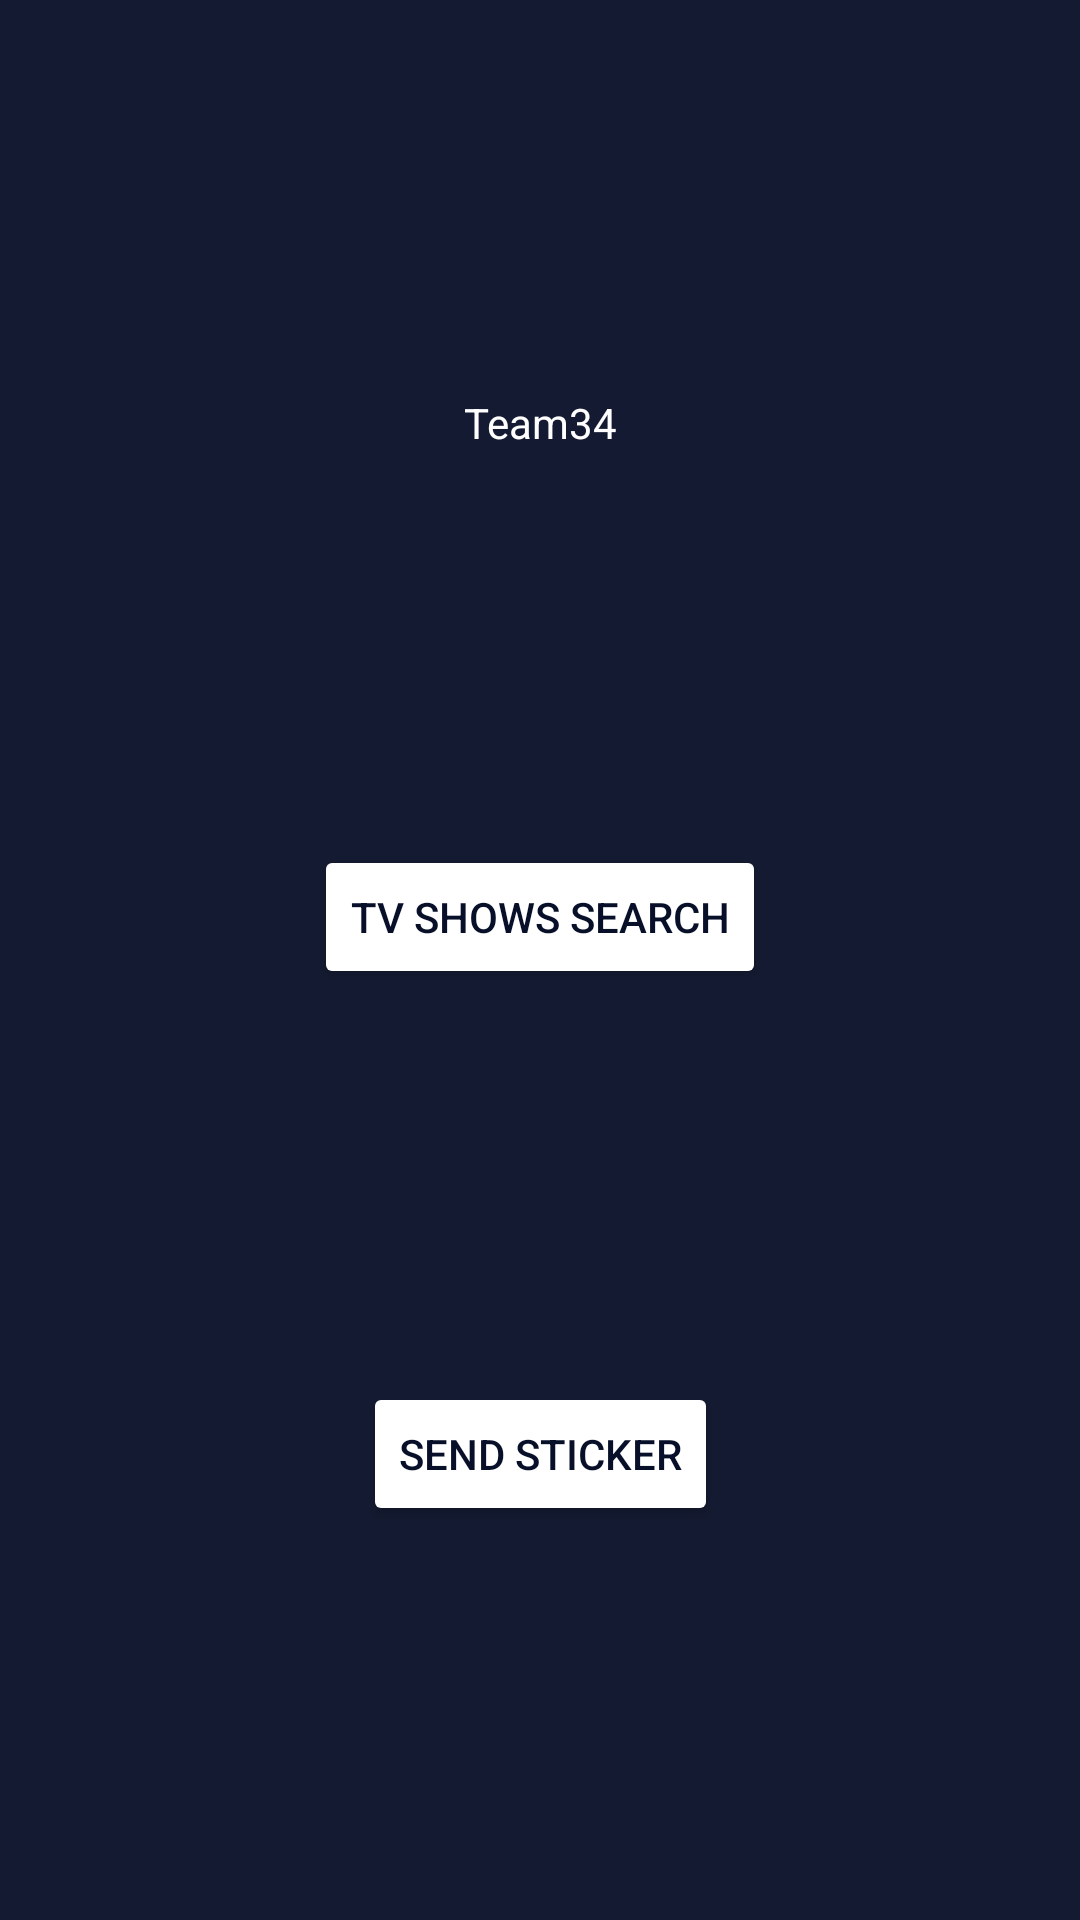

Reconstruct the res/layout file that produces this screen, plus the resources it refers to.
<!-- AndroidManifest.xml: application theme Theme.Fall22_Team34 -->
<!-- res/layout/activity_main.xml -->
<?xml version="1.0" encoding="utf-8"?>
<androidx.constraintlayout.widget.ConstraintLayout xmlns:android="http://schemas.android.com/apk/res/android"
    xmlns:app="http://schemas.android.com/apk/res-auto"
    xmlns:tools="http://schemas.android.com/tools"
    android:layout_width="match_parent"
    android:layout_height="match_parent"
    android:background="@color/colorPrimary"
    tools:context=".MainActivity">


    <TextView
        android:id="@+id/team34Intro"
        android:layout_width="wrap_content"
        android:layout_height="wrap_content"
        android:text="Team34"
        android:textSize="@dimen/_24ssp"
        android:textColor="@color/colorTextIcons"
        app:layout_constraintEnd_toEndOf="parent"
        app:layout_constraintStart_toStartOf="parent"
        app:layout_constraintTop_toTopOf="parent"
        app:layout_constraintBottom_toTopOf="@id/EnterTVShowsButton"/>

    <Button
        android:id="@+id/EnterTVShowsButton"
        android:layout_width="wrap_content"
        android:layout_height="wrap_content"
        android:text="TV Shows Search"
        android:backgroundTint="@color/colorTextIcons"
        android:textColor="@color/colorPrimaryDark"
        app:layout_constraintTop_toBottomOf="@id/team34Intro"
        app:layout_constraintBottom_toTopOf="@id/EnterStickerButton"
        app:layout_constraintEnd_toEndOf="parent"
        app:layout_constraintStart_toStartOf="parent"/>

    <Button
        android:id="@+id/EnterStickerButton"
        android:layout_width="wrap_content"
        android:layout_height="wrap_content"
        android:text="Send Sticker"
        android:textColor="@color/colorPrimaryDark"
        android:backgroundTint="@color/colorTextIcons"
        app:layout_constraintBottom_toBottomOf="parent"
        app:layout_constraintEnd_toEndOf="parent"
        app:layout_constraintStart_toStartOf="parent"
        app:layout_constraintTop_toBottomOf="@+id/EnterTVShowsButton" />

</androidx.constraintlayout.widget.ConstraintLayout>
<!-- resources referenced by this layout -->
<resources>
  <color name="colorPrimary">#141A31</color>
  <color name="colorPrimaryDark">#081029</color>
  <color name="colorTextIcons">#FFFFFF</color>
  <style name="Theme.Fall22_Team34" parent="Theme.MaterialComponents.Light.NoActionBar">
          
          <item name="colorPrimary">@color/colorPrimary</item>
          <item name="colorPrimaryVariant">@color/purple_700</item>
          <item name="colorOnPrimary">@color/white</item>
          
          <item name="colorSecondary">@color/teal_200</item>
          <item name="colorSecondaryVariant">@color/teal_700</item>
          <item name="colorOnSecondary">@color/black</item>
          
          <item name="android:statusBarColor" tools:targetApi="l">?attr/colorPrimaryVariant</item>
          
      </style>
  <color name="purple_700">#FF3700B3</color>
  <color name="white">#FFFFFFFF</color>
  <color name="teal_200">#FF03DAC5</color>
  <color name="teal_700">#FF018786</color>
  <color name="black">#FF000000</color>
</resources>
